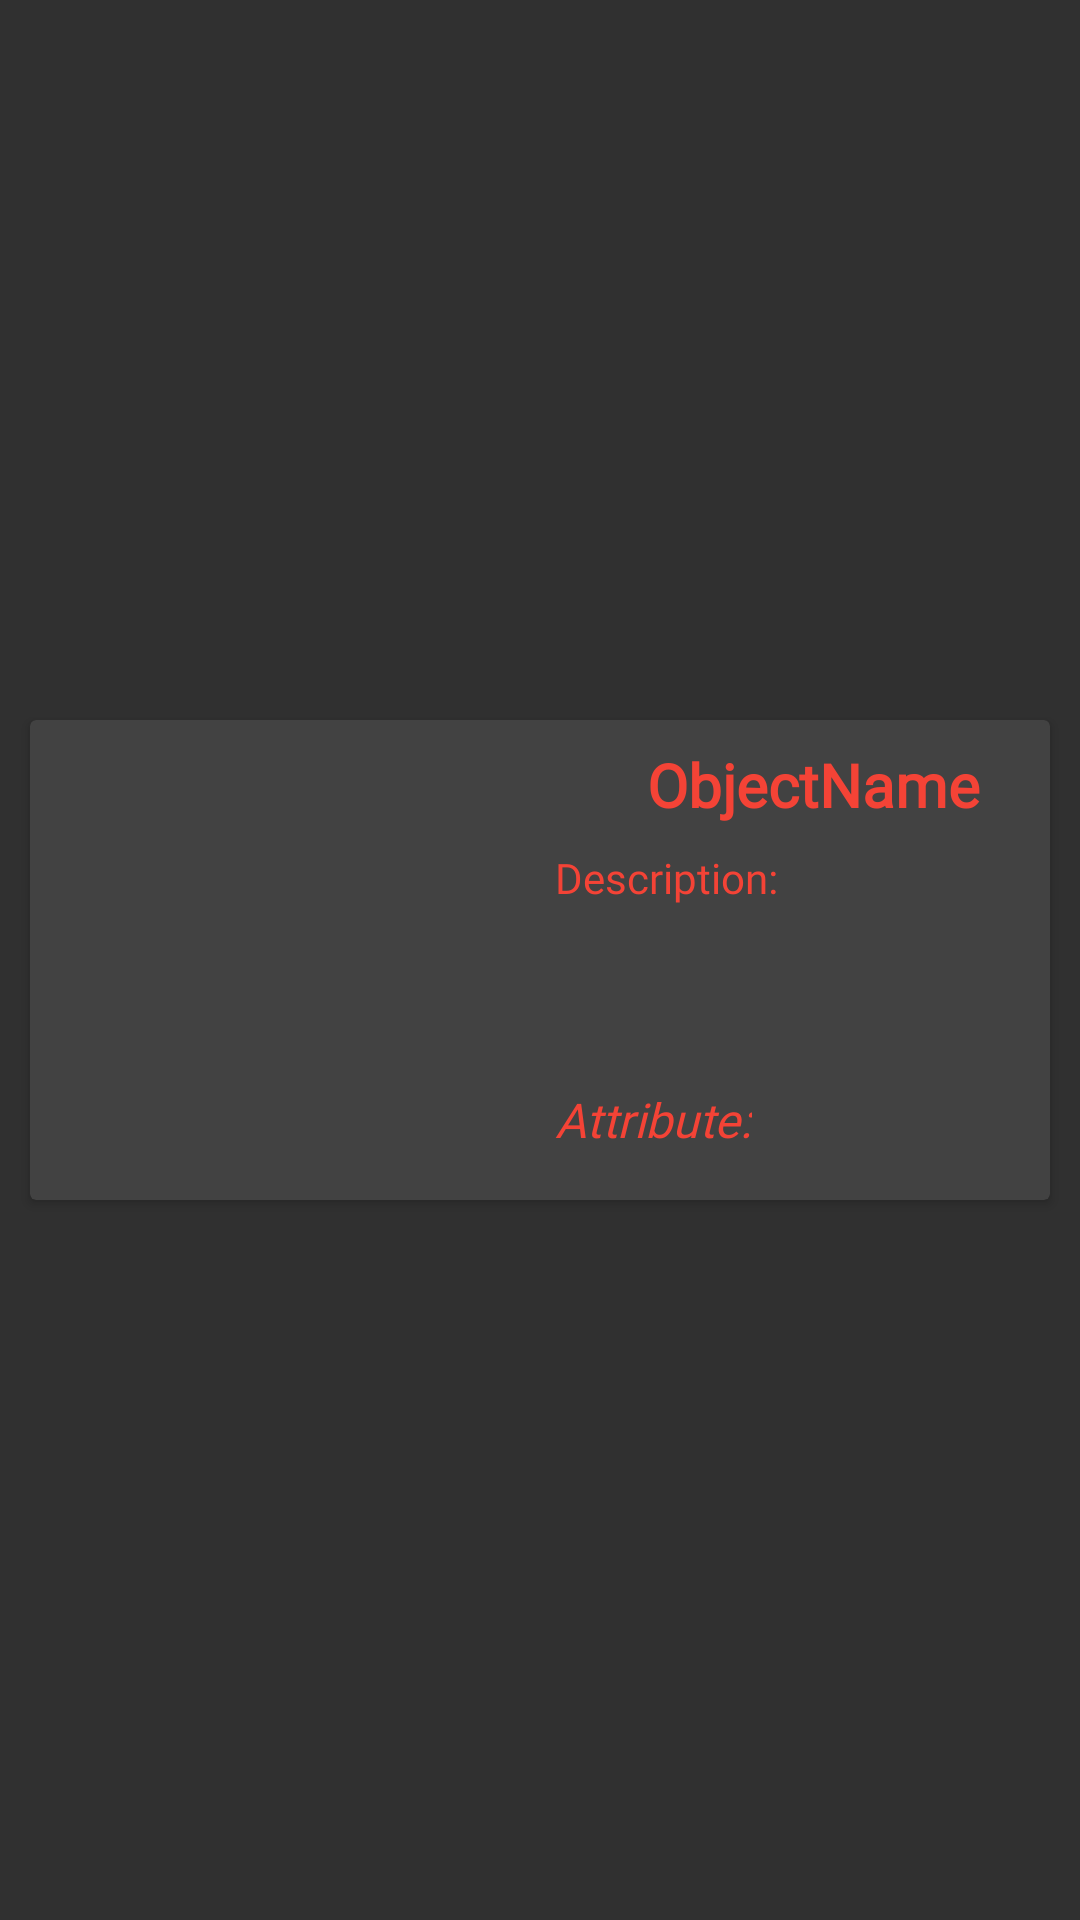

The Android layout XML behind this screen, and the referenced resources:
<!-- AndroidManifest.xml: application theme Theme.Design.NoActionBar -->
<!-- res/layout/my_object_row.xml -->
<?xml version="1.0" encoding="utf-8"?>
<androidx.constraintlayout.widget.ConstraintLayout xmlns:android="http://schemas.android.com/apk/res/android"
    xmlns:app="http://schemas.android.com/apk/res-auto"
    xmlns:tools="http://schemas.android.com/tools"
    android:layout_width="match_parent"
    android:layout_height="wrap_content">

    <androidx.cardview.widget.CardView
        android:layout_width="match_parent"
        android:layout_height="wrap_content"
        android:layout_marginStart="10dp"
        android:layout_marginLeft="10dp"
        android:layout_marginTop="10dp"
        android:layout_marginEnd="10dp"
        android:layout_marginRight="10dp"
        android:layout_marginBottom="10dp"
        app:cardBackgroundColor="@color/md_grey_800"
        app:layout_constraintBottom_toBottomOf="parent"
        app:layout_constraintEnd_toEndOf="parent"
        app:layout_constraintStart_toStartOf="parent"
        app:layout_constraintTop_toTopOf="parent">

        <androidx.constraintlayout.widget.ConstraintLayout
            android:layout_width="match_parent"
            android:layout_height="match_parent">

            <ImageView
                android:id="@+id/imageObject"
                android:layout_width="150sp"
                android:layout_height="150sp"
                android:layout_marginStart="5dp"
                android:layout_marginLeft="5dp"
                android:layout_marginTop="5dp"
                android:layout_marginBottom="5dp"
                app:layout_constraintBottom_toBottomOf="parent"
                app:layout_constraintStart_toStartOf="parent"
                app:layout_constraintTop_toTopOf="parent"
                tools:srcCompat="@tools:sample/avatars" />

            <TextView
                android:id="@+id/textNameObject"
                android:layout_width="193sp"
                android:layout_height="wrap_content"
                android:layout_marginStart="28dp"
                android:layout_marginLeft="28dp"
                android:layout_marginTop="8dp"
                android:layout_marginEnd="28dp"
                android:layout_marginRight="28dp"
                android:layout_marginBottom="29dp"
                android:fontFamily="@font/audiowide"
                android:gravity="center"
                android:text="ObjectName"
                android:textColor="@color/md_red_500"
                android:textSize="20sp"
                android:textStyle="bold"
                app:layout_constraintBottom_toTopOf="@+id/textDescriptionObject"
                app:layout_constraintEnd_toEndOf="parent"
                app:layout_constraintHorizontal_bias="0.29"
                app:layout_constraintStart_toEndOf="@+id/imageObject"
                app:layout_constraintTop_toTopOf="parent" />

            <TextView
                android:id="@+id/textDescriptionObject"
                android:layout_width="207dp"
                android:layout_height="37dp"
                android:layout_marginStart="20dp"
                android:layout_marginLeft="20dp"
                android:layout_marginTop="8dp"
                android:layout_marginEnd="20dp"
                android:layout_marginRight="20dp"
                android:fontFamily="@font/audiowide"
                android:text="Description:"
                android:textColor="@color/md_red_500"
                app:layout_constraintEnd_toEndOf="parent"
                app:layout_constraintHorizontal_bias="0.0"
                app:layout_constraintStart_toEndOf="@+id/imageObject"
                app:layout_constraintTop_toBottomOf="@+id/textNameObject" />

            <TextView
                android:id="@+id/textAttributeObject"
                android:layout_width="wrap_content"
                android:layout_height="wrap_content"
                android:layout_marginStart="20dp"
                android:layout_marginLeft="20dp"
                android:layout_marginTop="16dp"
                android:layout_marginBottom="16dp"
                android:fontFamily="@font/audiowide"
                android:text="Attribute:"
                android:textColor="@color/md_red_500"
                android:textSize="16sp"
                android:textStyle="italic"
                app:layout_constraintBottom_toBottomOf="parent"
                app:layout_constraintEnd_toEndOf="parent"
                app:layout_constraintHorizontal_bias="0.0"
                app:layout_constraintStart_toEndOf="@+id/imageObject"
                app:layout_constraintTop_toBottomOf="@+id/textDescriptionObject"
                app:layout_constraintVertical_bias="1.0" />

        </androidx.constraintlayout.widget.ConstraintLayout>
    </androidx.cardview.widget.CardView>
</androidx.constraintlayout.widget.ConstraintLayout>
<!-- resources referenced by this layout -->
<resources>
  <color name="md_grey_800">#424242</color>
  <color name="md_red_500">#f44336</color>
</resources>
